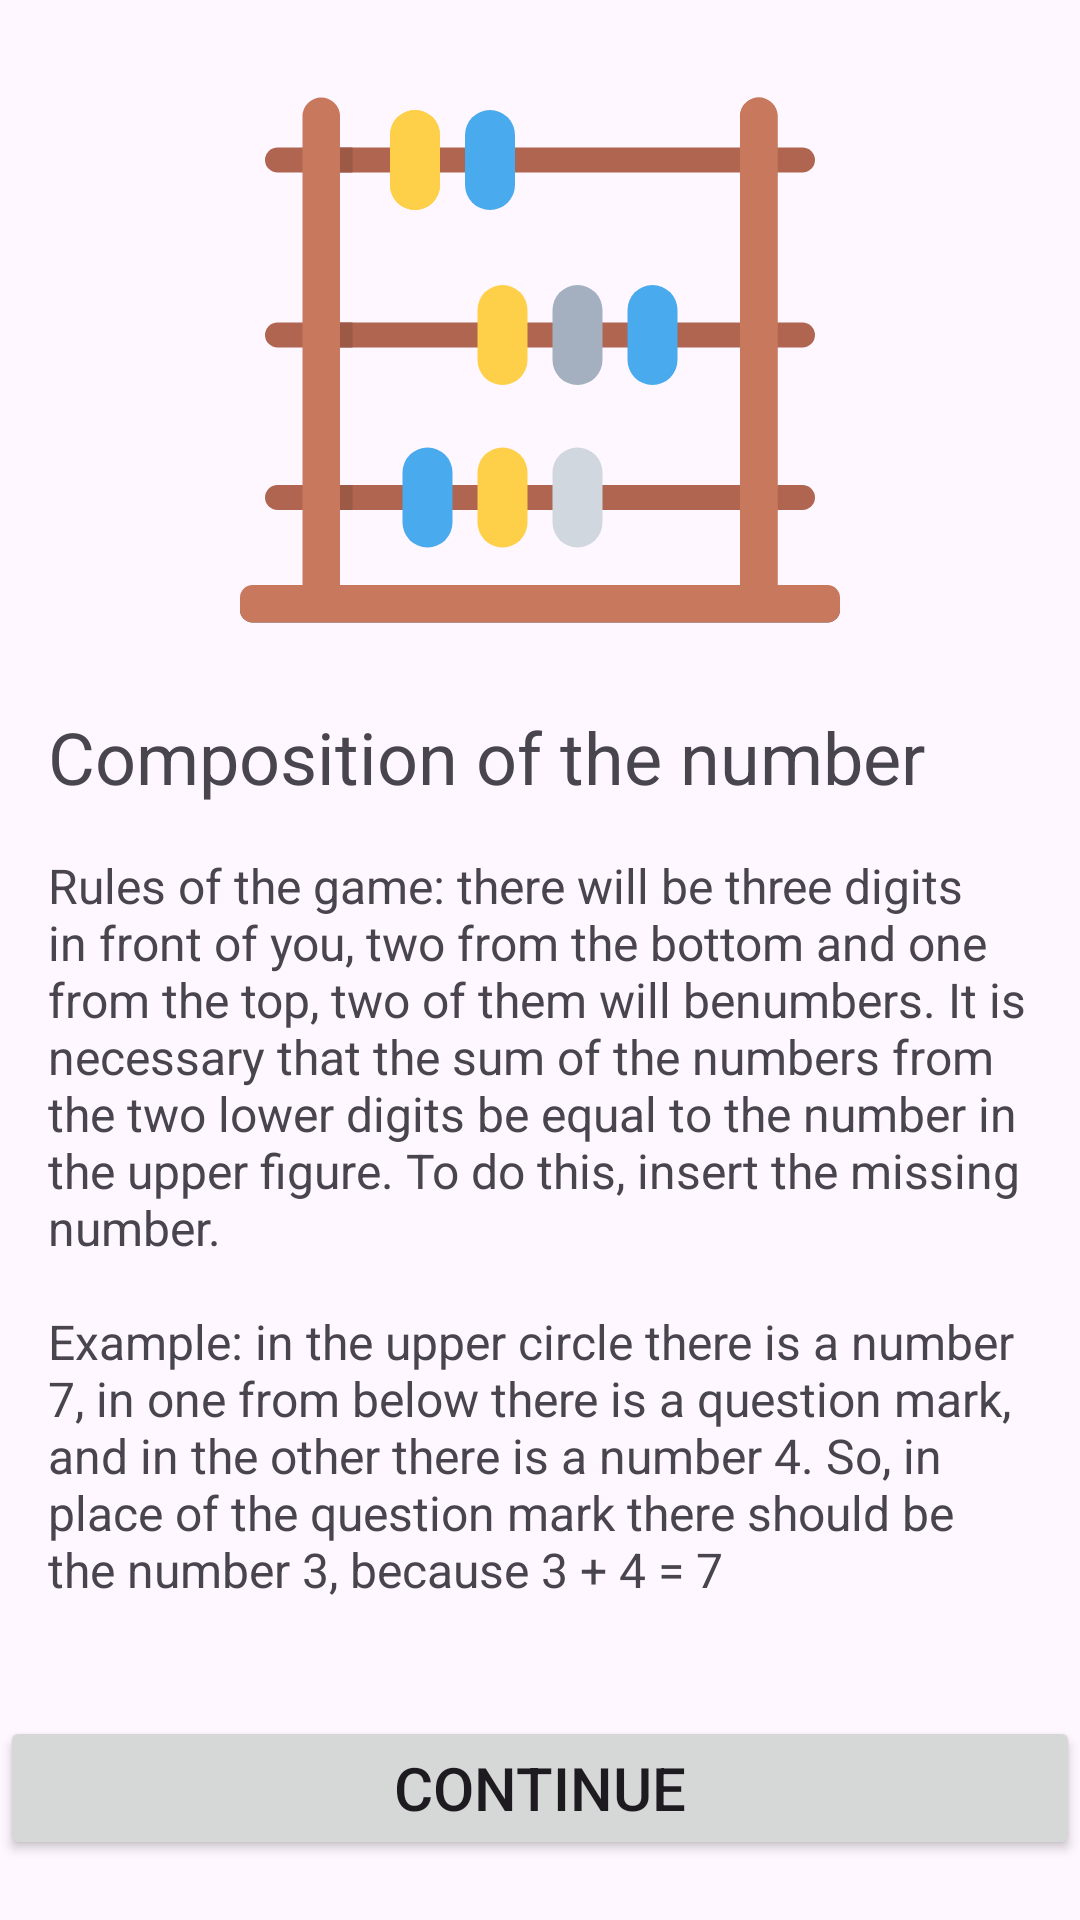

Here is an Android app screen rendered from its layout file. Give the layout XML and the strings, colors and styles it references.
<!-- AndroidManifest.xml: application theme Theme.MathGame -->
<!-- res/layout/fragment_welcome.xml -->
<?xml version="1.0" encoding="utf-8"?>
<androidx.constraintlayout.widget.ConstraintLayout xmlns:android="http://schemas.android.com/apk/res/android"
    xmlns:app="http://schemas.android.com/apk/res-auto"
    xmlns:tools="http://schemas.android.com/tools"
    android:layout_width="match_parent"
    android:layout_height="match_parent"
    tools:context=".presentation.WelcomeFragment">

    <ImageView
        android:id="@+id/welcomeFragmentImage"
        android:layout_width="wrap_content"
        android:layout_height="200dp"
        android:layout_marginStart="20dp"
        android:layout_marginTop="20dp"
        android:layout_marginEnd="20dp"
        android:contentDescription="@string/welcome_logo"
        android:src="@drawable/app_icon"
        app:layout_constraintEnd_toEndOf="parent"
        app:layout_constraintStart_toStartOf="parent"
        app:layout_constraintTop_toTopOf="parent" />

    <TextView
        android:id="@+id/tvGameTitle"
        android:layout_width="match_parent"
        android:layout_height="wrap_content"
        android:layout_margin="16dp"
        android:text="@string/composition_of_the_number"
        android:textSize="24sp"
        app:layout_constraintTop_toBottomOf="@id/welcomeFragmentImage" />

    <TextView
        android:layout_width="match_parent"
        android:layout_height="wrap_content"
        android:layout_margin="16dp"
        android:text="@string/game_rules"
        android:textSize="16sp"
        app:layout_constraintTop_toBottomOf="@id/tvGameTitle" />

    <Button
        android:id="@+id/btn_Choose_Lvl"
        android:layout_width="match_parent"
        android:layout_height="wrap_content"
        app:layout_constraintBottom_toBottomOf="parent"
        android:text="@string/contin"
        android:textSize="20sp"
        android:layout_marginBottom="20dp"/>

</androidx.constraintlayout.widget.ConstraintLayout>
<!-- resources referenced by this layout -->
<resources>
  <!-- drawable app_icon: vector/xml drawable (drawable, 2966 chars, omitted) -->
  <string name="composition_of_the_number">Сomposition of the number</string>
  <string name="contin">Continue</string>
  <string name="game_rules">Rules of the game: there will be three digits in front of you,
          two from the bottom and one from the top, two of them will benumbers. It is necessary
          that the sum of the numbers from the two lower digits be equal to the number in the upper
          figure. To do this, insert the missing number.\n\nExample: in the upper circle there is a
          number 7, in one from below there is a question mark, and in the other there is a number 4.
          So, in place of the question mark there should be the number 3, because 3 + 4 = 7
      </string>
  <string name="welcome_logo">Welcome Logo</string>
  <style name="Theme.MathGame" parent="Base.Theme.MathGame" />
  <style name="Base.Theme.MathGame" parent="Theme.Material3.DayNight.NoActionBar">
          
          
      </style>
</resources>
